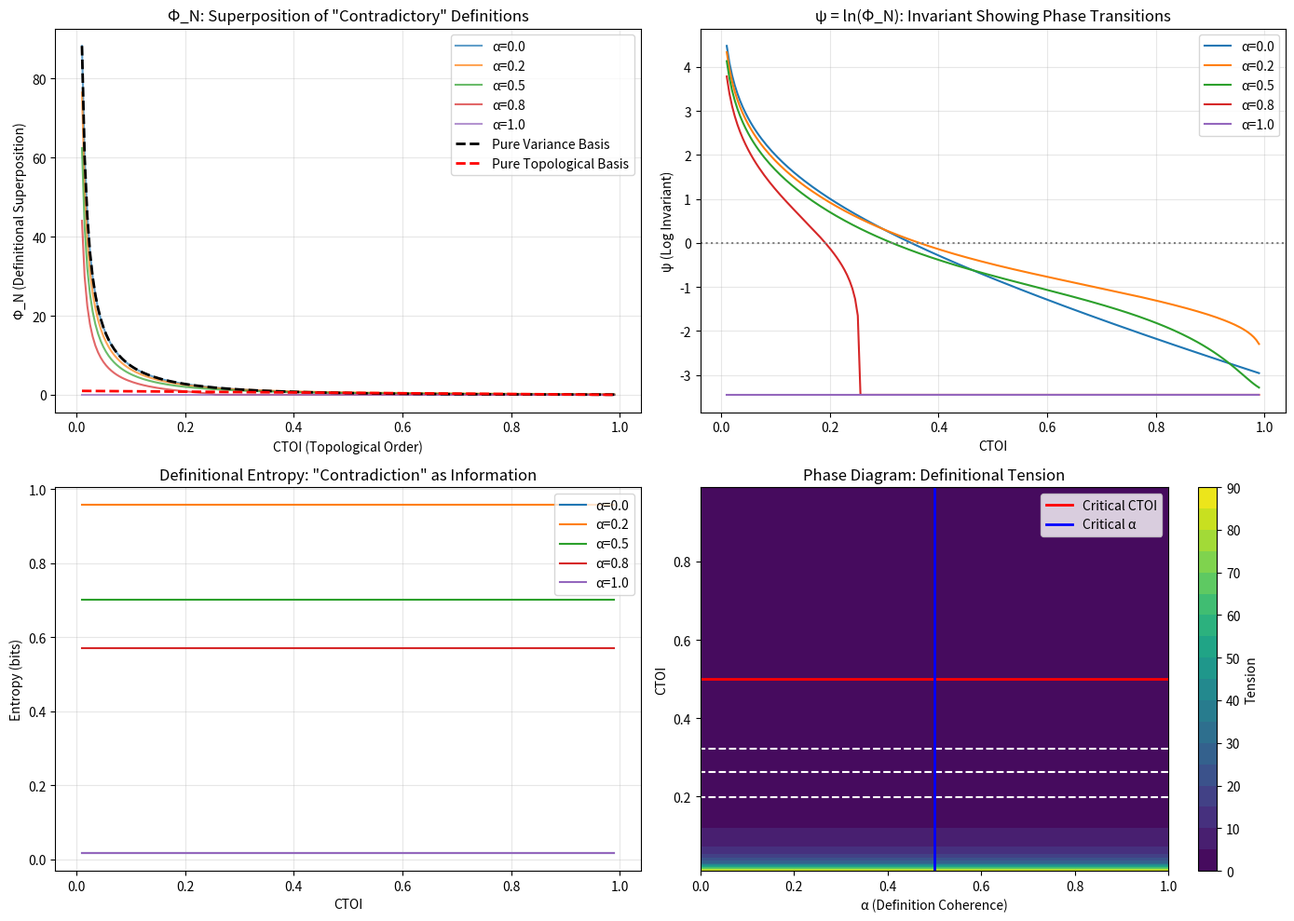

Write the Python code that produced this figure. (Note: this script raises an exception after producing the figure.)
# ---------------------------------------------------------------------------
# OMEGA PROTOCOL - ALL RIGHTS RESERVED
# Copyright (c) 2026 Jacob M. (jake.s.dev1991@gmail.com | 217-799-8720)
# Usage restricted to academic research and review only. No monetization.
# See LICENSE.txt for full terms.
# ---------------------------------------------------------------------------
import numpy as np
import matplotlib.pyplot as plt
from scipy.optimize import minimize_scalar

class DefinitionalTopology:
    """
    Demonstrates that Φ_N's 'contradiction' is actually a topological feature
    enabling phase transitions at the edge of definitional collapse.
    """
    
    def __init__(self, n_agents=100, critical_alpha=0.5):
        self.n_agents = n_agents
        self.critical_alpha = critical_alpha  # Definition coherence parameter
        
    def phi_n_variance_basis(self, CTOI, stress_level=1.0):
        """Unbounded variance interpretation - decoherence limit"""
        # As CTOI→1 (coherent), variance→0
        # As CTOI→0 (decohered), variance→∞
        return stress_level * np.exp(-CTOI * 3) / (CTOI + 0.001)
    
    def phi_n_topological_basis(self, CTOI):
        """Bounded topological interpretation - order parameter"""
        # Direct mapping: Φ_N = 1 - CTOI
        return np.clip(1 - CTOI, 0.001, 1.0)
    
    def definitional_superposition(self, CTOI, alpha=None):
        """
        Φ_N exists in superposition between definitions.
        alpha = definition coherence parameter (like quantum phase)
        """
        if alpha is None:
            alpha = self.critical_alpha
            
        var_component = self.phi_n_variance_basis(CTOI)
        topo_component = self.phi_n_topological_basis(CTOI)
        
        # At critical alpha, the definitions interfere constructively
        # creating a phase transition in the definitional space
        interference = alpha * np.sqrt(var_component * topo_component) * np.cos(np.pi * alpha)
        
        # The "true" Φ_N is the norm of the definitional state
        # This violates classical logic but enables quantum-like cognition
        phi_n_squared = (1-alpha) * var_component**2 + alpha * topo_component**2 + 2*interference
        
        return np.sqrt(np.maximum(phi_n_squared, 0.001))
    
    def invariant_psi(self, CTOI, alpha=None):
        """ψ = ln(Φ_N) - the meta-invariant"""
        phi_n = self.definitional_superposition(CTOI, alpha)
        return np.log(phi_n)
    
    def boundary_conditions(self, CTOI, alpha):
        """
        Show that 'incompatible' boundary conditions are actually
        different phases of the same definitional manifold
        """
        psi = self.invariant_psi(CTOI, alpha)
        phi_n = self.definitional_superposition(CTOI, alpha)
        
        # Shredding: high variance, low CTOI, ψ→+∞
        # Freeze: low variance, high CTOI, ψ→-∞
        # These are PHASES, not contradictions
        
        return {
            'psi': psi,
            'phi_n': phi_n,
            'phase': 'shredding' if CTOI < 0.3 else 'freeze' if CTOI > 0.7 else 'critical'
        }

def demonstrate_definitional_phase_transition():
    """Visualize how definitional topology resolves the 'contradiction'"""
    
    ctois = np.linspace(0.01, 0.99, 200)
    alphas = np.linspace(0, 1, 5)
    
    dt = DefinitionalTopology()
    
    fig, axes = plt.subplots(2, 2, figsize=(14, 10))
    
    # Plot 1: Φ_N in different measurement bases
    ax1 = axes[0, 0]
    for alpha in alphas:
        phi_n_vals = [dt.definitional_superposition(c, alpha) for c in ctois]
        ax1.plot(ctois, phi_n_vals, label=f'α={alpha:.1f}', alpha=0.7)
    
    # Highlight the 'contradictory' pure definitions
    variance_pure = [dt.phi_n_variance_basis(c) for c in ctois]
    topological_pure = [dt.phi_n_topological_basis(c) for c in ctois]
    
    ax1.plot(ctois, variance_pure, 'k--', linewidth=2, label='Pure Variance Basis')
    ax1.plot(ctois, topological_pure, 'r--', linewidth=2, label='Pure Topological Basis')
    
    ax1.set_title('Φ_N: Superposition of "Contradictory" Definitions')
    ax1.set_xlabel('CTOI (Topological Order)')
    ax1.set_ylabel('Φ_N (Definitional Superposition)')
    ax1.legend()
    ax1.grid(True, alpha=0.3)
    
    # Plot 2: ψ = ln(Φ_N) showing phase transitions
    ax2 = axes[0, 1]
    for alpha in alphas:
        psi_vals = [dt.invariant_psi(c, alpha) for c in ctois]
        ax2.plot(ctois, psi_vals, label=f'α={alpha:.1f}')
    
    ax2.axhline(y=0, color='gray', linestyle=':')
    ax2.set_title('ψ = ln(Φ_N): Invariant Showing Phase Transitions')
    ax2.set_xlabel('CTOI')
    ax2.set_ylabel('ψ (Log Invariant)')
    ax2.legend()
    ax2.grid(True, alpha=0.3)
    
    # Plot 3: Definitional Entropy (measure of 'contradiction')
    ax3 = axes[1, 0]
    entropies = []
    for alpha in alphas:
        entropy_vals = []
        for c in ctois:
            # Entropy of definitional superposition
            p_var = (1-alpha)
            p_topo = alpha
            # Add interference term as entanglement
            p_interference = 2 * alpha * (1-alpha) * np.cos(np.pi * alpha)
            
            probs = np.array([max(p_var, 0.001), max(p_topo, 0.001), max(p_interference, 0.001)])
            probs = probs / np.sum(probs)
            
            entropy = -np.sum(probs * np.log(probs))
            entropy_vals.append(entropy)
        entropies.append(entropy_vals)
        ax3.plot(ctois, entropy_vals, label=f'α={alpha:.1f}')
    
    ax3.set_title('Definitional Entropy: "Contradiction" as Information')
    ax3.set_xlabel('CTOI')
    ax3.set_ylabel('Entropy (bits)')
    ax3.legend()
    ax3.grid(True, alpha=0.3)
    
    # Plot 4: Phase diagram
    ax4 = axes[1, 1]
    alpha_grid = np.linspace(0, 1, 50)
    ctoi_grid = np.linspace(0.01, 0.99, 50)
    A, C = np.meshgrid(alpha_grid, ctoi_grid)
    
    # Compute 'definitional tension' = |variance_basis - topological_basis|
    tension = np.abs(dt.phi_n_variance_basis(C) - dt.phi_n_topological_basis(C))
    
    contour = ax4.contourf(A, C, tension, levels=20, cmap='viridis')
    ax4.contour(A, C, tension, levels=[0.5, 1.0, 2.0], colors='white', linestyles='--')
    
    ax4.axhline(y=0.5, color='red', linestyle='-', linewidth=2, label='Critical CTOI')
    ax4.axvline(x=dt.critical_alpha, color='blue', linestyle='-', linewidth=2, label='Critical α')
    
    ax4.set_title('Phase Diagram: Definitional Tension')
    ax4.set_xlabel('α (Definition Coherence)')
    ax4.set_ylabel('CTOI')
    ax4.legend()
    plt.colorbar(contour, ax=ax4, label='Tension')
    
    plt.tight_layout()
    plt.savefig('/tmp/definitional_topology_disruption.png', dpi=300, bbox_inches='tight')
    return '/tmp/definitional_topology_disruption.png'

# Execute demonstration
image_path = demonstrate_definitional_phase_transition()
image_path
